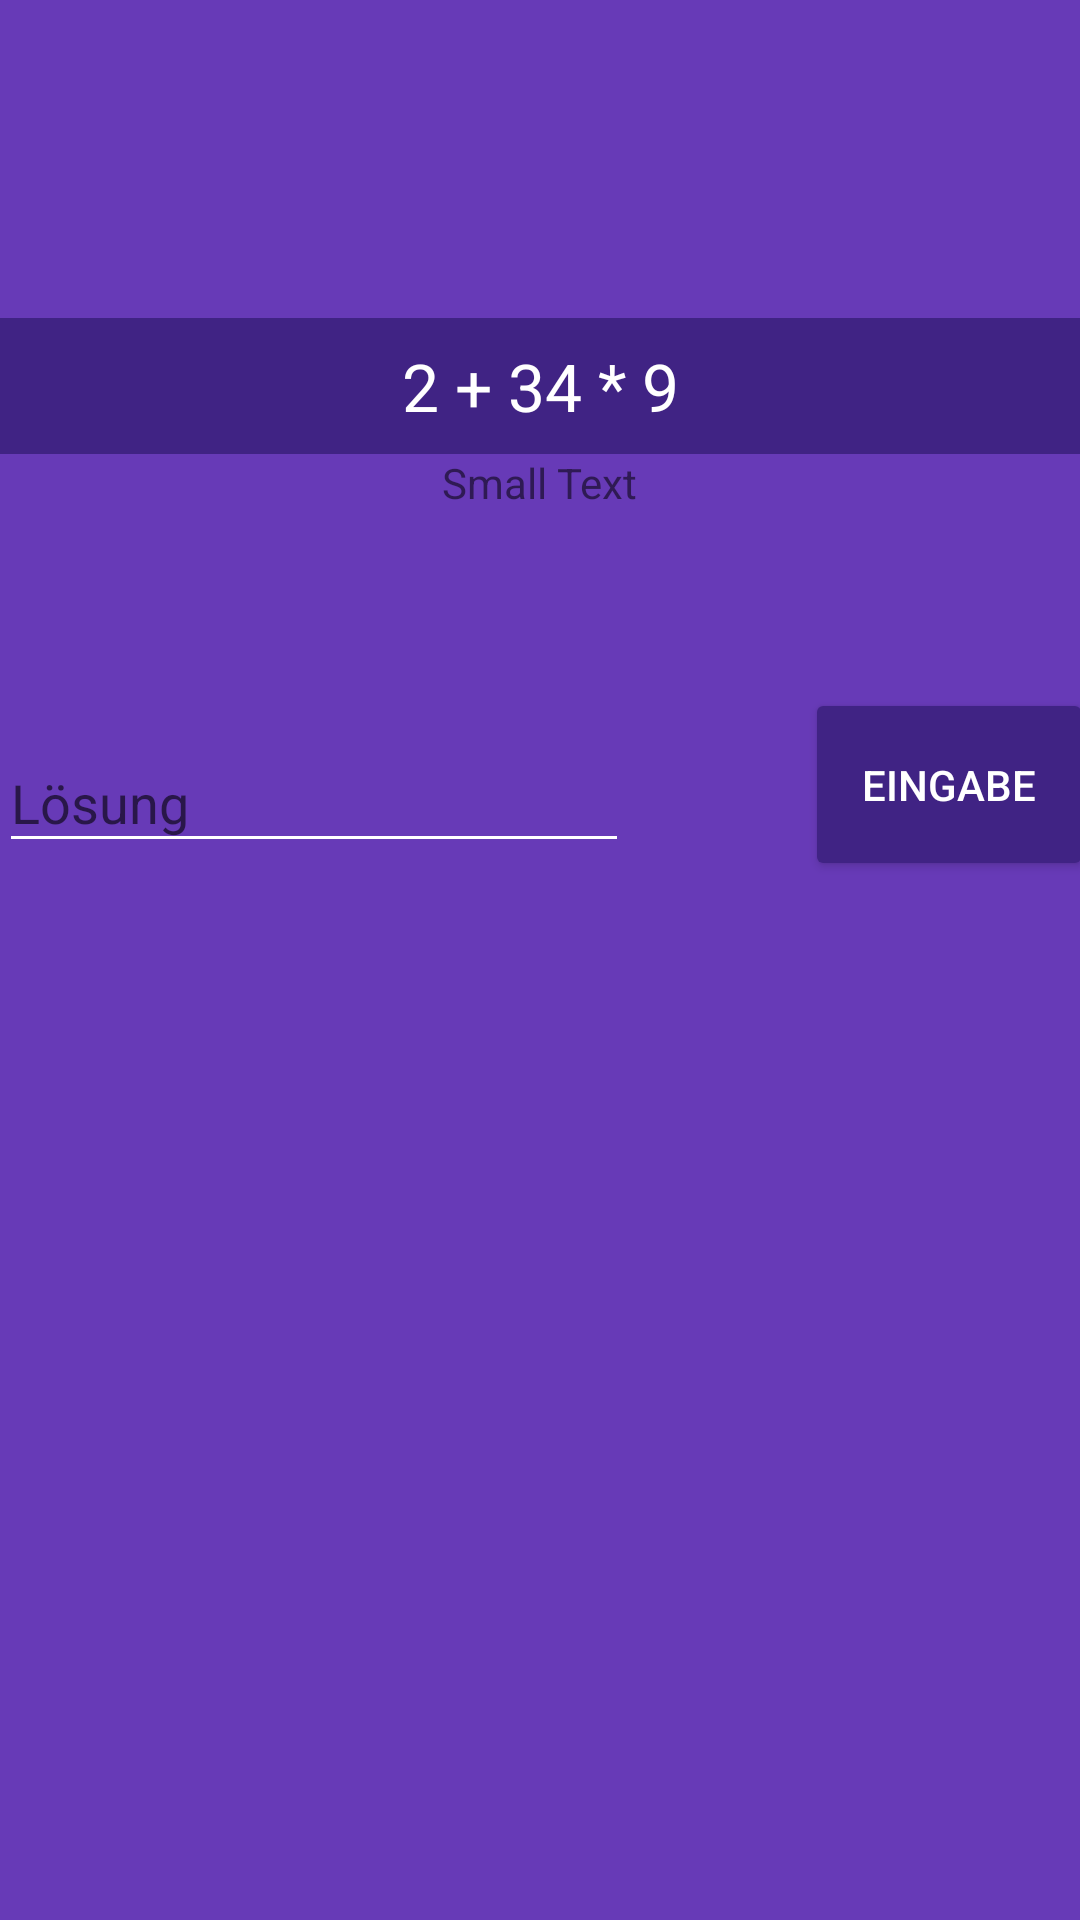

Reconstruct the res/layout file that produces this screen, plus the resources it refers to.
<!-- AndroidManifest.xml: activity theme AppTheme.NoActionBar -->
<!-- res/layout/activity_main.xml -->
<?xml version="1.0" encoding="utf-8"?>
<android.support.design.widget.CoordinatorLayout
    xmlns:android="http://schemas.android.com/apk/res/android"
    xmlns:app="http://schemas.android.com/apk/res-auto"
    xmlns:tools="http://schemas.android.com/tools" android:layout_width="match_parent"
    android:layout_height="match_parent" android:fitsSystemWindows="true"
    tools:context=".MainActivity">

    <android.support.design.widget.AppBarLayout
        android:layout_height="wrap_content"
        android:layout_width="match_parent"
        app:elevation="0dp"
        android:theme="@style/AppTheme.AppBarOverlay">

        <android.support.v7.widget.Toolbar android:id="@+id/toolbar"
            android:layout_width="match_parent"
            android:layout_height="?attr/actionBarSize"
            android:background="@android:color/transparent"
            app:popupTheme="@style/AppTheme.PopupOverlay"
            />

    </android.support.design.widget.AppBarLayout>

    <include layout="@layout/content_main" />


</android.support.design.widget.CoordinatorLayout>
<!-- res/layout/content_main.xml (included above) -->
<?xml version="1.0" encoding="utf-8"?>
<RelativeLayout xmlns:android="http://schemas.android.com/apk/res/android"
    xmlns:tools="http://schemas.android.com/tools"
    xmlns:app="http://schemas.android.com/apk/res-auto" android:layout_width="match_parent"
    android:layout_height="match_parent" android:paddingLeft="@dimen/activity_horizontal_margin"
    android:paddingRight="@dimen/activity_horizontal_margin"
    android:paddingTop="@dimen/activity_vertical_margin"
    android:paddingBottom="@dimen/activity_vertical_margin"
    app:layout_behavior="@string/appbar_scrolling_view_behavior"
    tools:showIn="@layout/activity_main" tools:context=".MainActivity"
    android:background="@color/colorPrimary">

    <TextView
        android:layout_width="match_parent"
        android:layout_height="wrap_content"
        android:textAppearance="?android:attr/textAppearanceLarge"
        android:text="2 + 34 * 9"
        android:id="@+id/textView"
        android:layout_alignParentTop="true"
        android:layout_marginTop="50dp"
        android:layout_centerHorizontal="true"
        android:gravity="center"
        android:padding="8dp"
        android:background="@color/colorPrimaryDark" />

    <TextView
        android:layout_width="wrap_content"
        android:layout_height="wrap_content"
        android:textAppearance="?android:attr/textAppearanceSmall"
        android:text="Small Text"
        android:id="@+id/result"
        android:layout_below="@+id/textView"
        android:layout_centerHorizontal="true" />

    <android.support.design.widget.TextInputLayout
        android:id="@+id/i"
        android:layout_marginTop="65dp"
        android:layout_width="match_parent"
        android:layout_height="wrap_content"
        android:layout_below="@+id/result"
        android:layout_alignParentLeft="true"
        android:layout_alignParentStart="true">

    <EditText
        android:layout_width="wrap_content"
        android:layout_height="wrap_content"
        android:inputType="numberSigned"
        android:singleLine="true"
        android:hint="Lösung"
        android:numeric="signed"
        android:ems="10"
        android:id="@+id/answer_box"

        />
    </android.support.design.widget.TextInputLayout>

    <Button
        android:layout_width="wrap_content"
        android:layout_height="wrap_content"
        android:text="Eingabe"
        android:id="@+id/enter"
        android:background="@drawable/button"
        android:elevation="0dp"
        android:padding="10dp"
        android:layout_alignTop="@+id/i"
        android:layout_alignParentRight="true"
        android:layout_alignParentEnd="true"
        android:layout_alignBottom="@+id/i" />


</RelativeLayout>
<!-- resources referenced by this layout -->
<resources>
  <color name="colorPrimary">#673ab7</color>
  <color name="colorPrimaryDark">#402384</color>
  <!-- drawable button (drawable) -->
  <?xml version="1.0" encoding="utf-8"?>
  <shape xmlns:android="http://schemas.android.com/apk/res/android" >
  
      <gradient
          android:startColor="@color/colorPrimaryDark"
          android:centerColor="@color/colorPrimaryDark"
          android:endColor="@color/colorPrimaryDark"
          android:angle="90"/>
  
      <corners android:radius="2dp" />
  
      <padding android:left="10dp"
          android:top="10dp"
          android:right="10dp"
          android:bottom="10dp" />
  </shape>
  <style name="AppTheme.AppBarOverlay" parent="ThemeOverlay.AppCompat.Dark.ActionBar" />
  <style name="AppTheme.PopupOverlay" parent="ThemeOverlay.AppCompat.Light" />
  <style name="AppTheme.NoActionBar">
          <item name="windowActionBar">false</item>
          <item name="windowNoTitle">true</item>
      </style>
</resources>
